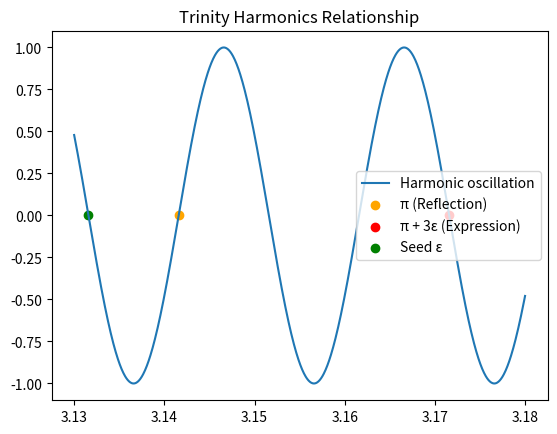
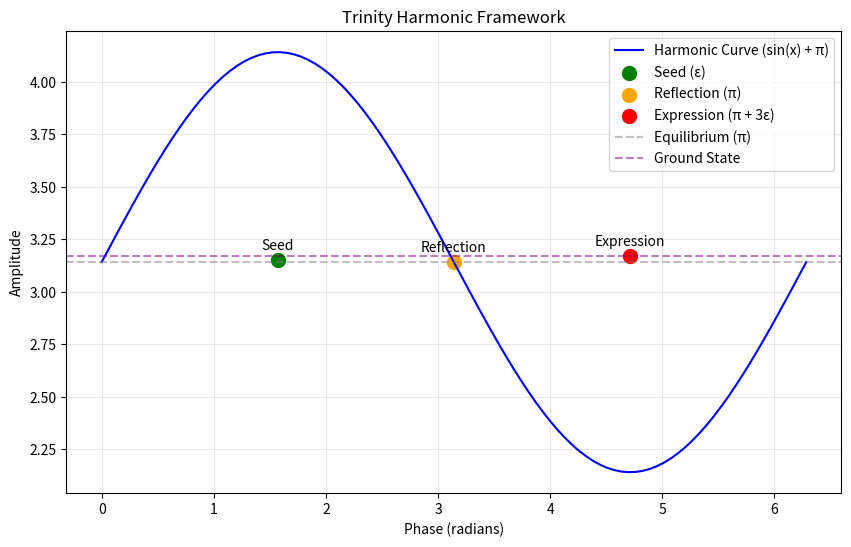

Reproduce these figures in Python, in order.
# ==============================
# Trinity Harmonics Module
# Author: John B Carroll Jr (ak-skwaa-mahawk)
# Repository: Trinity_dynamics
# Description:
#   Defines the harmonic relationship between:
#     - The seed constant ε = 0.01
#     - The reflection π = 3.14159
#     - The expression π + 3ε ≈ 3.17159
# ==============================

import math
import numpy as np
import matplotlib.pyplot as plt

# Base Constants
EPSILON = 0.01
PI_EQ = 3.14159
GROUND_STATE = PI_EQ + 3 * EPSILON

print("Seed (ε):", EPSILON)
print("Reflection (π):", PI_EQ)
print("Expression (π + 3ε):", GROUND_STATE)

# Optional: visualize harmonic relationship
def plot_trinity_harmonics():
    x = np.linspace(3.13, 3.18, 1000)
    y = np.sin((x - PI_EQ) * math.pi / EPSILON)
    plt.plot(x, y, label="Harmonic oscillation")
    plt.scatter([PI_EQ], [0], color="orange", label="π (Reflection)")
    plt.scatter([GROUND_STATE], [0], color="red", label="π + 3ε (Expression)")
    plt.scatter([PI_EQ - EPSILON], [0], color="green", label="Seed ε")
    plt.legend()
    plt.title("Trinity Harmonics Relationship")
    plt.show()

if __name__ == "__main__":
    plot_trinity_harmonics()

# --- Fundamental constants ---
PI_EQ = math.pi           # Equilibrium constant (perfect symmetry)
EPSILON = 0.01            # Minimal unit impulse (seed)
N_HARMONIC = 3            # Trinity factor (3-fold amplification)

# --- Derived harmonic values ---
DELTA = N_HARMONIC * EPSILON           # Expressed offset (0.03)
GROUND_STATE = PI_EQ + DELTA           # Slightly energized equilibrium
DIFFERENCE = GROUND_STATE - PI_EQ      # Should return ~0.03

# --- Diagnostic display ---
def describe_trinity_state():
    print("=== Trinity Harmonic Framework ===")
    print(f"Equilibrium (π):           {PI_EQ:.8f}")
    print(f"Seed Pulse (ε):            {EPSILON}")
    print(f"Triadic Amplification (n): {N_HARMONIC}")
    print(f"Observed Offset (Δ):       {DELTA:.8f}")
    print(f"Ground State Value:        {GROUND_STATE:.8f}")
    print(f"Difference from π:         {DIFFERENCE:.8f}")
    print("-----------------------------------")
    print("Interpretation:")
    print(" - ε (0.01) is the minimal activation (seed)")
    print(" - 3ε (0.03) is the expressed triadic resonance")
    print(" - π + 3ε (≈ 3.17159) defines the living ground state\n")

# --- Visualization function ---
def plot_trinity_harmonics():
    x = np.linspace(0, 2 * PI_EQ, 100)  # Harmonic cycle (0 to 2π)
    y = np.sin(x) + PI_EQ              # Base harmonic shifted by π
    
    plt.figure(figsize=(10, 6))
    plt.plot(x, y, label="Harmonic Curve (sin(x) + π)", color="blue")
    
    # Key points
    seed_x = 0.5 * PI_EQ  # Arbitrary phase for Seed
    reflection_x = PI_EQ   # Reflection at π
    expression_x = 1.5 * PI_EQ  # Expression phase
    
    plt.scatter([seed_x], [EPSILON + PI_EQ], color="green", s=100, label="Seed (ε)")
    plt.scatter([reflection_x], [PI_EQ], color="orange", s=100, label="Reflection (π)")
    plt.scatter([expression_x], [GROUND_STATE], color="red", s=100, label="Expression (π + 3ε)")
    
    plt.text(seed_x, EPSILON + PI_EQ + 0.05, "Seed", ha="center")
    plt.text(reflection_x, PI_EQ + 0.05, "Reflection", ha="center")
    plt.text(expression_x, GROUND_STATE + 0.05, "Expression", ha="center")
    
    plt.axhline(y=PI_EQ, color="gray", linestyle="--", alpha=0.5, label="Equilibrium (π)")
    plt.axhline(y=GROUND_STATE, color="purple", linestyle="--", alpha=0.5, label="Ground State")
    
    plt.title("Trinity Harmonic Framework")
    plt.xlabel("Phase (radians)")
    plt.ylabel("Amplitude")
    plt.legend()
    plt.grid(True, alpha=0.3)
    plt.show()

# --- Example run ---
if __name__ == "__main__":
    describe_trinity_state()
    import numpy as np  # Import here to avoid circular dependency
    plot_trinity_harmonics()